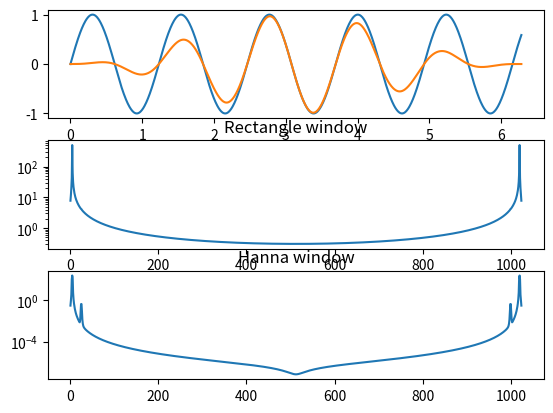

Python code for this plot:
import numpy as np
import matplotlib.pyplot as plt
from math import pi

a0 = 1
a1 = 0.002
w0 = 5.1

w1 = 25.5
t0 = 0
T = 2 * pi
t1 = T

def f(t):
	return a0 * np.sin(w0 * t) + a1 * np.sin(w1 * t)

def rectangle(t, k):
	return np.hstack((np.ones(k), np.zeros(t.size - k)))
	#return np.ones(t.size)

def hanna(t):
	return 0.5*(1-np.cos(2*pi*t/T))

def DFT(x):
	n = np.arange(x.size)
	k = n.reshape((x.size, 1))
	M = np.exp(-2j * pi * k * n / x.size)
	return np.dot(M, x)

def main():
	n = 2**10
	t = np.linspace(t0, t1, n)
	w = np.linspace(0, 1/t1, n)

	#fft_rect = np.abs(DFT(rectangle(t, n) * f(t)))
	#fft_han = np.abs(DFT(hanna(t) * f(t)))

	fft_rect = np.abs(np.fft.fft(rectangle(t, n) * f(t)))
	fft_han = np.abs(np.fft.fft(hanna(t) * f(t)))

	fig, axs =  plt.subplots(3)

	axs[0].plot(t, rectangle(t, n) * f(t))
	axs[0].plot(t, hanna(t) * f(t))

	axs[1].plot(np.arange(int(fft_rect.size) - 1) + 1, fft_rect[1:])
	axs[1].set_yscale('log')
	axs[1].set_title('Rectangle window')

	axs[2].plot(np.arange(int(fft_han.size) - 1) + 1, fft_han[1:])
	axs[2].set_yscale('log')
	axs[2].set_title('Hanna window')
 
	plt.show()
	return

if __name__ == '__main__':
	main() 
